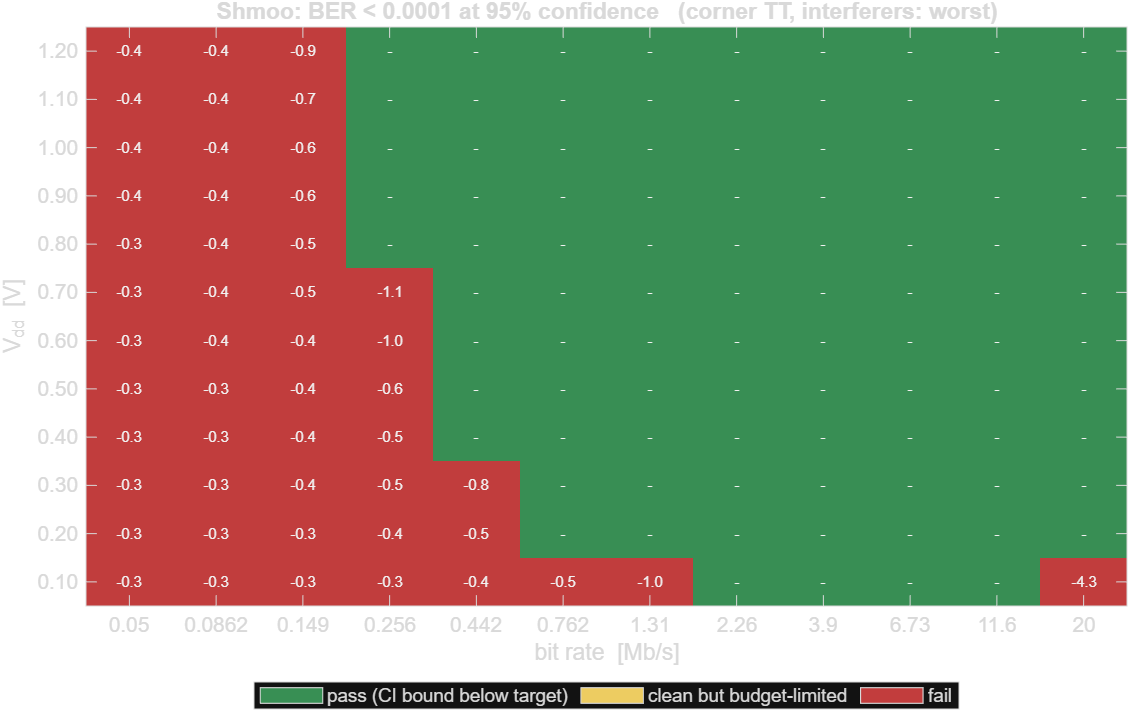

The file beside this chart, header and first rows:
Vdd_V, Rb_bps, ber, ci_hi_95, pass, stop_reason
0.1, 50000, 4.963500e-01, 5.033044e-01, 0, errors
0.1, 86203, 4.873500e-01, 4.943037e-01, 0, errors
0.1, 148618, 4.767000e-01, 4.836500e-01, 0, errors
0.1, 256226, 4.517500e-01, 4.586788e-01, 0, errors
0.1, 441747, 4.044000e-01, 4.112402e-01, 0, errors
0.1, 761596, 3.181500e-01, 3.246560e-01, 0, errors
0.1, 1.31303e+06, 9.085000e-02, 9.491774e-02, 0, errors
0.1, 2.26374e+06, 0.000000e+00, 9.221773e-05, 1, clean
0.1, 3.90281e+06, 0.000000e+00, 9.221773e-05, 1, clean
0.1, 6.72865e+06, 0.000000e+00, 9.221773e-05, 1, clean
0.1, 1.16006e+07, 0.000000e+00, 9.221773e-05, 1, clean
0.1, 2e+07, 5.000000e-05, 1.166794e-04, 0, budget
0.2, 50000, 4.862000e-01, 4.931535e-01, 0, errors
0.2, 86203, 4.793000e-01, 4.862512e-01, 0, errors
0.2, 148618, 4.537000e-01, 4.606311e-01, 0, errors
0.2, 256226, 4.020000e-01, 4.088340e-01, 0, errors
0.2, 441747, 2.988500e-01, 3.052479e-01, 0, errors
0.2, 761596, 0.000000e+00, 9.221773e-05, 1, clean
0.2, 1.31303e+06, 0.000000e+00, 9.221773e-05, 1, clean
0.2, 2.26374e+06, 0.000000e+00, 9.221773e-05, 1, clean
0.2, 3.90281e+06, 0.000000e+00, 9.221773e-05, 1, clean
0.2, 6.72865e+06, 0.000000e+00, 9.221773e-05, 1, clean
0.2, 1.16006e+07, 0.000000e+00, 9.221773e-05, 1, clean
0.2, 2e+07, 0.000000e+00, 9.221773e-05, 1, clean
0.3, 50000, 4.828000e-01, 4.897525e-01, 0, errors
0.3, 86203, 4.698500e-01, 4.767959e-01, 0, errors
0.3, 148618, 4.307000e-01, 4.375973e-01, 0, errors
0.3, 256226, 3.522500e-01, 3.589162e-01, 0, errors
0.3, 441747, 1.505500e-01, 1.555819e-01, 0, errors
0.3, 761596, 0.000000e+00, 9.221773e-05, 1, clean
0.3, 1.31303e+06, 0.000000e+00, 9.221773e-05, 1, clean
0.3, 2.26374e+06, 0.000000e+00, 9.221773e-05, 1, clean
0.3, 3.90281e+06, 0.000000e+00, 9.221773e-05, 1, clean
0.3, 6.72865e+06, 0.000000e+00, 9.221773e-05, 1, clean
0.3, 1.16006e+07, 0.000000e+00, 9.221773e-05, 1, clean
0.3, 2e+07, 0.000000e+00, 9.221773e-05, 1, clean
0.4, 50000, 4.726500e-01, 4.795977e-01, 0, errors
0.4, 86203, 4.602000e-01, 4.671379e-01, 0, errors
0.4, 148618, 4.095500e-01, 4.164029e-01, 0, errors
0.4, 256226, 2.938000e-01, 3.001675e-01, 0, errors
0.4, 441747, 0.000000e+00, 9.221773e-05, 1, clean
0.4, 761596, 0.000000e+00, 9.221773e-05, 1, clean
0.4, 1.31303e+06, 0.000000e+00, 9.221773e-05, 1, clean
0.4, 2.26374e+06, 0.000000e+00, 9.221773e-05, 1, clean
0.4, 3.90281e+06, 0.000000e+00, 9.221773e-05, 1, clean
0.4, 6.72865e+06, 0.000000e+00, 9.221773e-05, 1, clean
0.4, 1.16006e+07, 0.000000e+00, 9.221773e-05, 1, clean
0.4, 2e+07, 0.000000e+00, 9.221773e-05, 1, clean
0.5, 50000, 4.697500e-01, 4.766958e-01, 0, errors
0.5, 86203, 4.512500e-01, 4.581782e-01, 0, errors
0.5, 148618, 3.845000e-01, 3.912835e-01, 0, errors
0.5, 256226, 2.270500e-01, 2.329203e-01, 0, errors
0.5, 441747, 0.000000e+00, 9.221773e-05, 1, clean
0.5, 761596, 0.000000e+00, 9.221773e-05, 1, clean
0.5, 1.31303e+06, 0.000000e+00, 9.221773e-05, 1, clean
0.5, 2.26374e+06, 0.000000e+00, 9.221773e-05, 1, clean
0.5, 3.90281e+06, 0.000000e+00, 9.221773e-05, 1, clean
0.5, 6.72865e+06, 0.000000e+00, 9.221773e-05, 1, clean
0.5, 1.16006e+07, 0.000000e+00, 9.221773e-05, 1, clean
0.5, 2e+07, 0.000000e+00, 9.221773e-05, 1, clean
... 84 more rows
